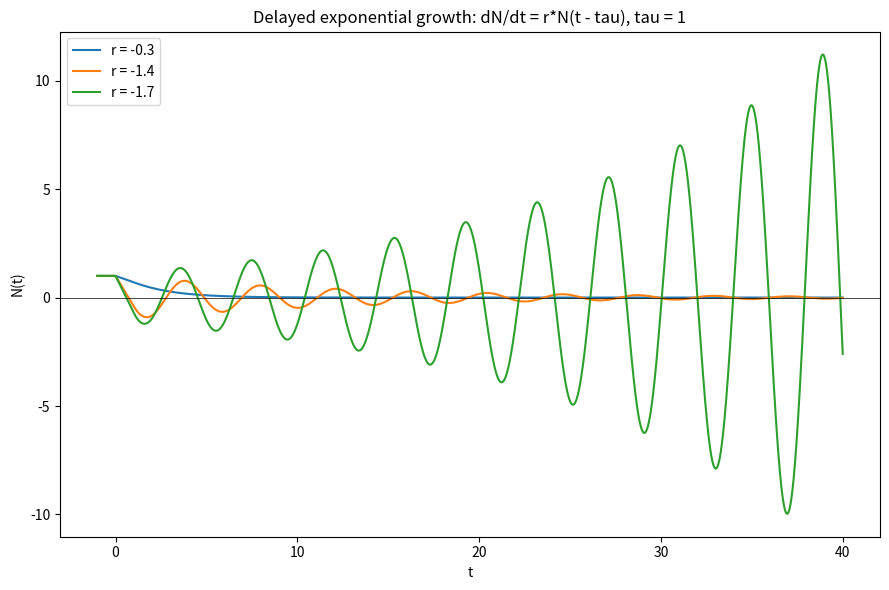

Write Python code to recreate this figure. (Note: this script raises an exception after producing the figure.)
import matplotlib
matplotlib.use("Agg")
import matplotlib.pyplot as plt
import numpy as np

# --- Model parameters ---
tau = 1.0          # delay time
dt = 0.01          # Euler time step
t_end = 40.0       # final integration time
N_history = 1.0    # constant history value N(t) = 1 for t <= 0
rates = [-0.3, -1.4, -1.7]   # growth rates to test

# Number of steps making up one delay interval (delayed value is tau/dt steps back)
delay_steps = int(round(tau / dt))
# Number of forward integration steps from t = 0 to t = t_end
n_steps = int(round(t_end / dt))

def integrate_dde(r):
    # Full trajectory INCLUDING the history interval [-tau, 0].
    # Indices 0 .. delay_steps-1 hold the history, index delay_steps corresponds to t = 0.
    total_len = delay_steps + n_steps + 1
    N = np.empty(total_len)
    t = np.empty(total_len)

    # Fill the history interval with the constant history N = 1.
    for i in range(delay_steps + 1):
        N[i] = N_history
        t[i] = -tau + i * dt

    # Explicit Euler for the DDE: N_next = N + dt * r * N_delayed
    # where N_delayed is the value tau/dt steps in the past.
    idx0 = delay_steps  # array index of t = 0
    for k in range(n_steps):
        i = idx0 + k               # current index
        N_delayed = N[i - delay_steps]   # value one delay time ago
        N[i + 1] = N[i] + dt * r * N_delayed
        t[i + 1] = t[i] + dt

    return t, N

# --- Integrate for each growth rate and report a summary value ---
results = {}
for r in rates:
    t, N = integrate_dde(r)
    results[r] = (t, N)
    # Report the final value and the peak magnitude as simple diagnostics.
    final_val = N[-1]
    max_abs = np.max(np.abs(N))
    min_val = np.min(N)
    print(f"r = {r}: N(t=40) = {final_val:.6e}")
    print(f"r = {r}: max|N| over trajectory = {max_abs:.6e}")
    print(f"r = {r}: min N over trajectory = {min_val:.6e}")

# --- Report the critical rate ---
r_crit = -np.pi / 2.0
print(f"Critical growth rate -pi/2 = {r_crit:.6f}")

# --- Plot ---
plt.figure(figsize=(9, 6))
for r in rates:
    t, N = results[r]
    plt.plot(t, N, label=f"r = {r}")
plt.axhline(0.0, color="k", lw=0.5)
plt.xlabel("t")
plt.ylabel("N(t)")
plt.title("Delayed exponential growth: dN/dt = r*N(t - tau), tau = 1")
plt.legend()
plt.tight_layout()
plt.savefig("/private/tmp/claude-501/-Users-lvmy-neu-teaching-numericalR-numericalR/e8e9d206-e3a8-4079-be52-06334c0a89a5/scratchpad/eval/gen/4A.1.1_s3.png")

# Explanation of why the check confirms the result:
print("Explanation: Because r = -0.3 decays monotonically, r = -1.4 (between -pi/2 and 0) "
      "decays with damped oscillations, and r = -1.7 (past -pi/2) oscillates with growing "
      "amplitude, the trajectories bracket the critical value -pi/2 and show the qualitative "
      "change in stability of the N = 0 state exactly where theory predicts it.")
